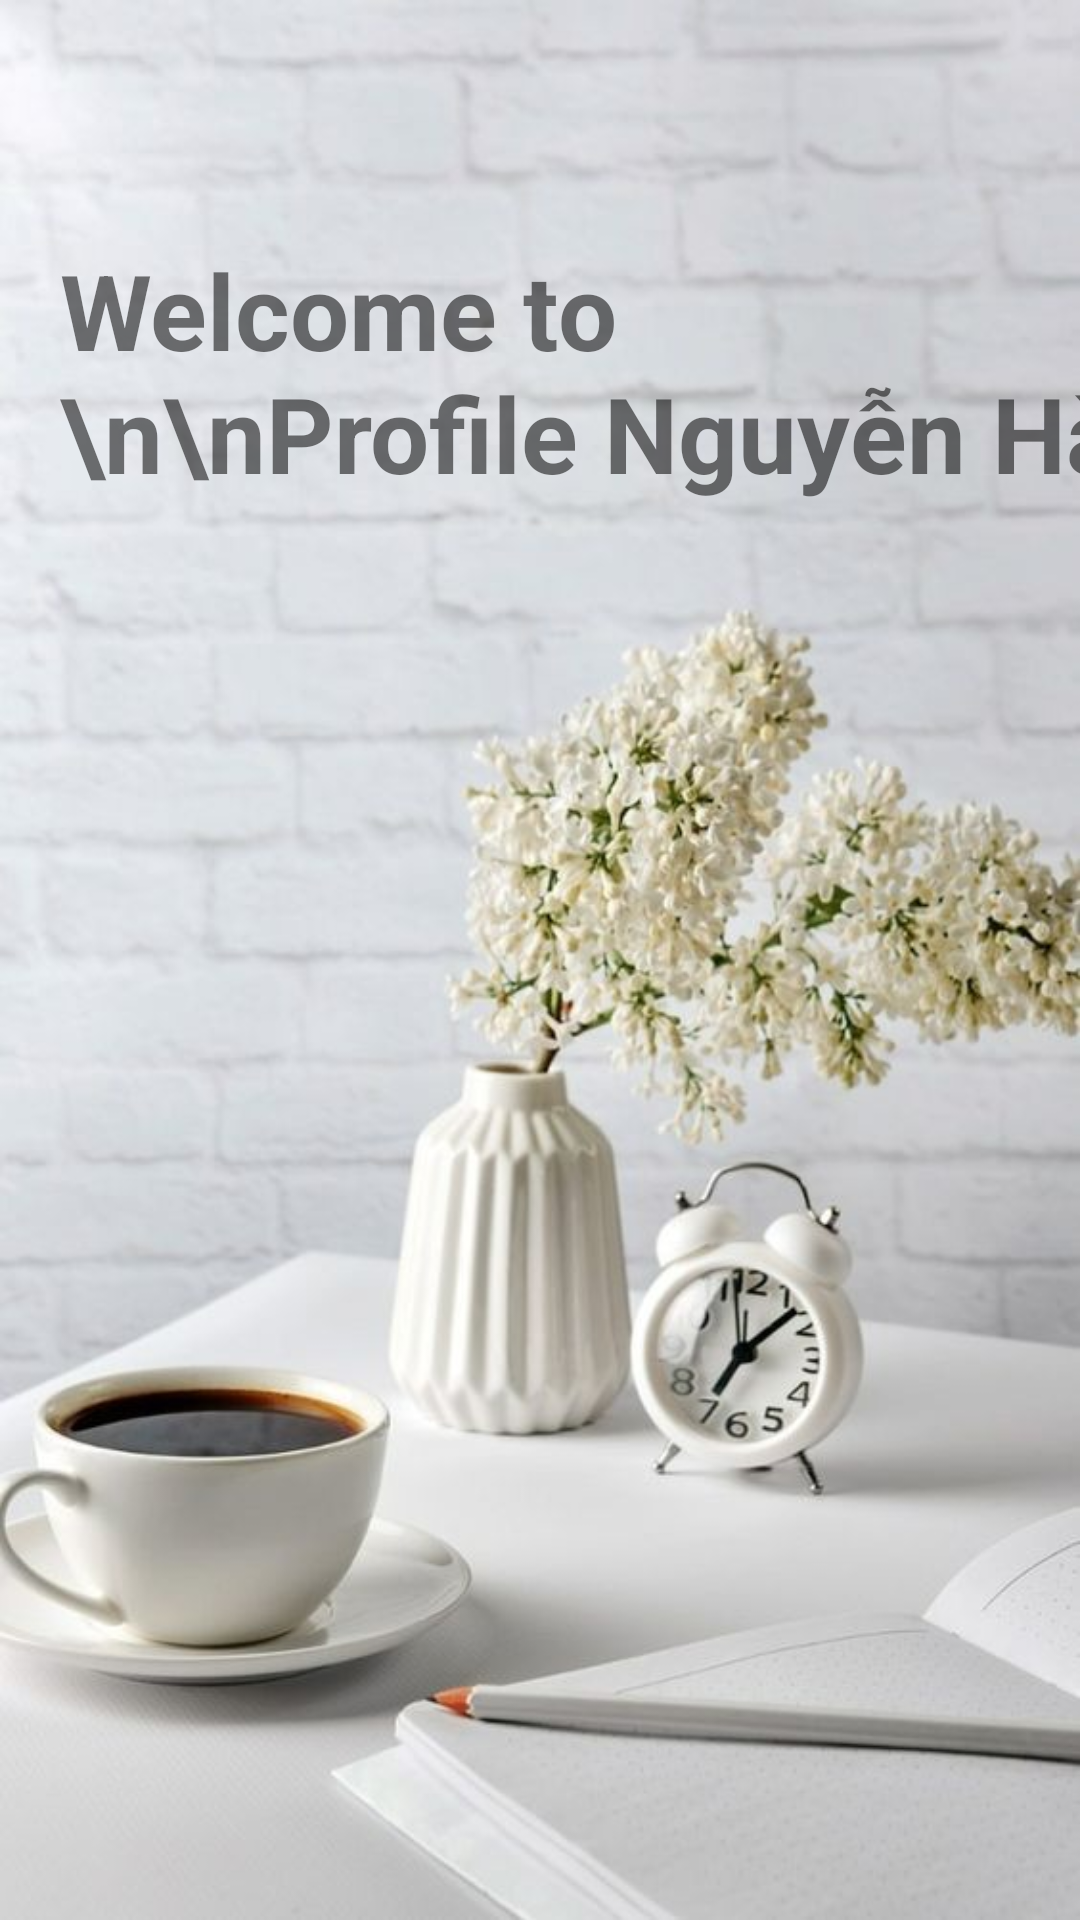

The Android layout XML behind this screen, and the referenced resources:
<!-- AndroidManifest.xml: application theme Theme.AppProfile -->
<!-- res/layout/fragment_start.xml -->
<?xml version="1.0" encoding="utf-8"?>
<androidx.constraintlayout.widget.ConstraintLayout xmlns:android="http://schemas.android.com/apk/res/android"
    xmlns:app="http://schemas.android.com/apk/res-auto"
    xmlns:tools="http://schemas.android.com/tools"
    android:layout_width="match_parent"
    android:layout_height="match_parent"
    android:layout_gravity="center"
    android:background="@drawable/start3"
    tools:context=".fragment.StartFragment">

    <TextView
        android:layout_width="wrap_content"
        android:layout_height="wrap_content"
        android:layout_marginLeft="20dp"
        android:layout_marginTop="80dp"
        android:text="Welcome to \n\nProfile Nguyễn Hà"
        android:textSize="35dp"
        android:textStyle="bold"
        app:layout_constraintLeft_toLeftOf="parent"
        app:layout_constraintTop_toTopOf="parent" />
</androidx.constraintlayout.widget.ConstraintLayout>
<!-- resources referenced by this layout -->
<resources>
  <!-- drawable start3: jpg bitmap (drawable-v24, 53113 bytes) -->
  <style name="Theme.AppProfile" parent="Theme.MaterialComponents.DayNight.DarkActionBar">
          
          <item name="colorPrimary">@color/purple_500</item>
          <item name="colorPrimaryVariant">@color/purple_700</item>
          <item name="colorOnPrimary">@color/white</item>
          
          <item name="colorSecondary">@color/teal_200</item>
          <item name="colorSecondaryVariant">@color/teal_700</item>
          <item name="colorOnSecondary">@color/black</item>
          
          <item name="android:statusBarColor" tools:targetApi="l">?attr/colorPrimaryVariant</item>
          
      </style>
  <color name="purple_500">#FF6200EE</color>
  <color name="purple_700">#FF3700B3</color>
  <color name="white">#FFFFFFFF</color>
  <color name="teal_200">#FF03DAC5</color>
  <color name="teal_700">#FF018786</color>
  <color name="black">#FF000000</color>
</resources>
